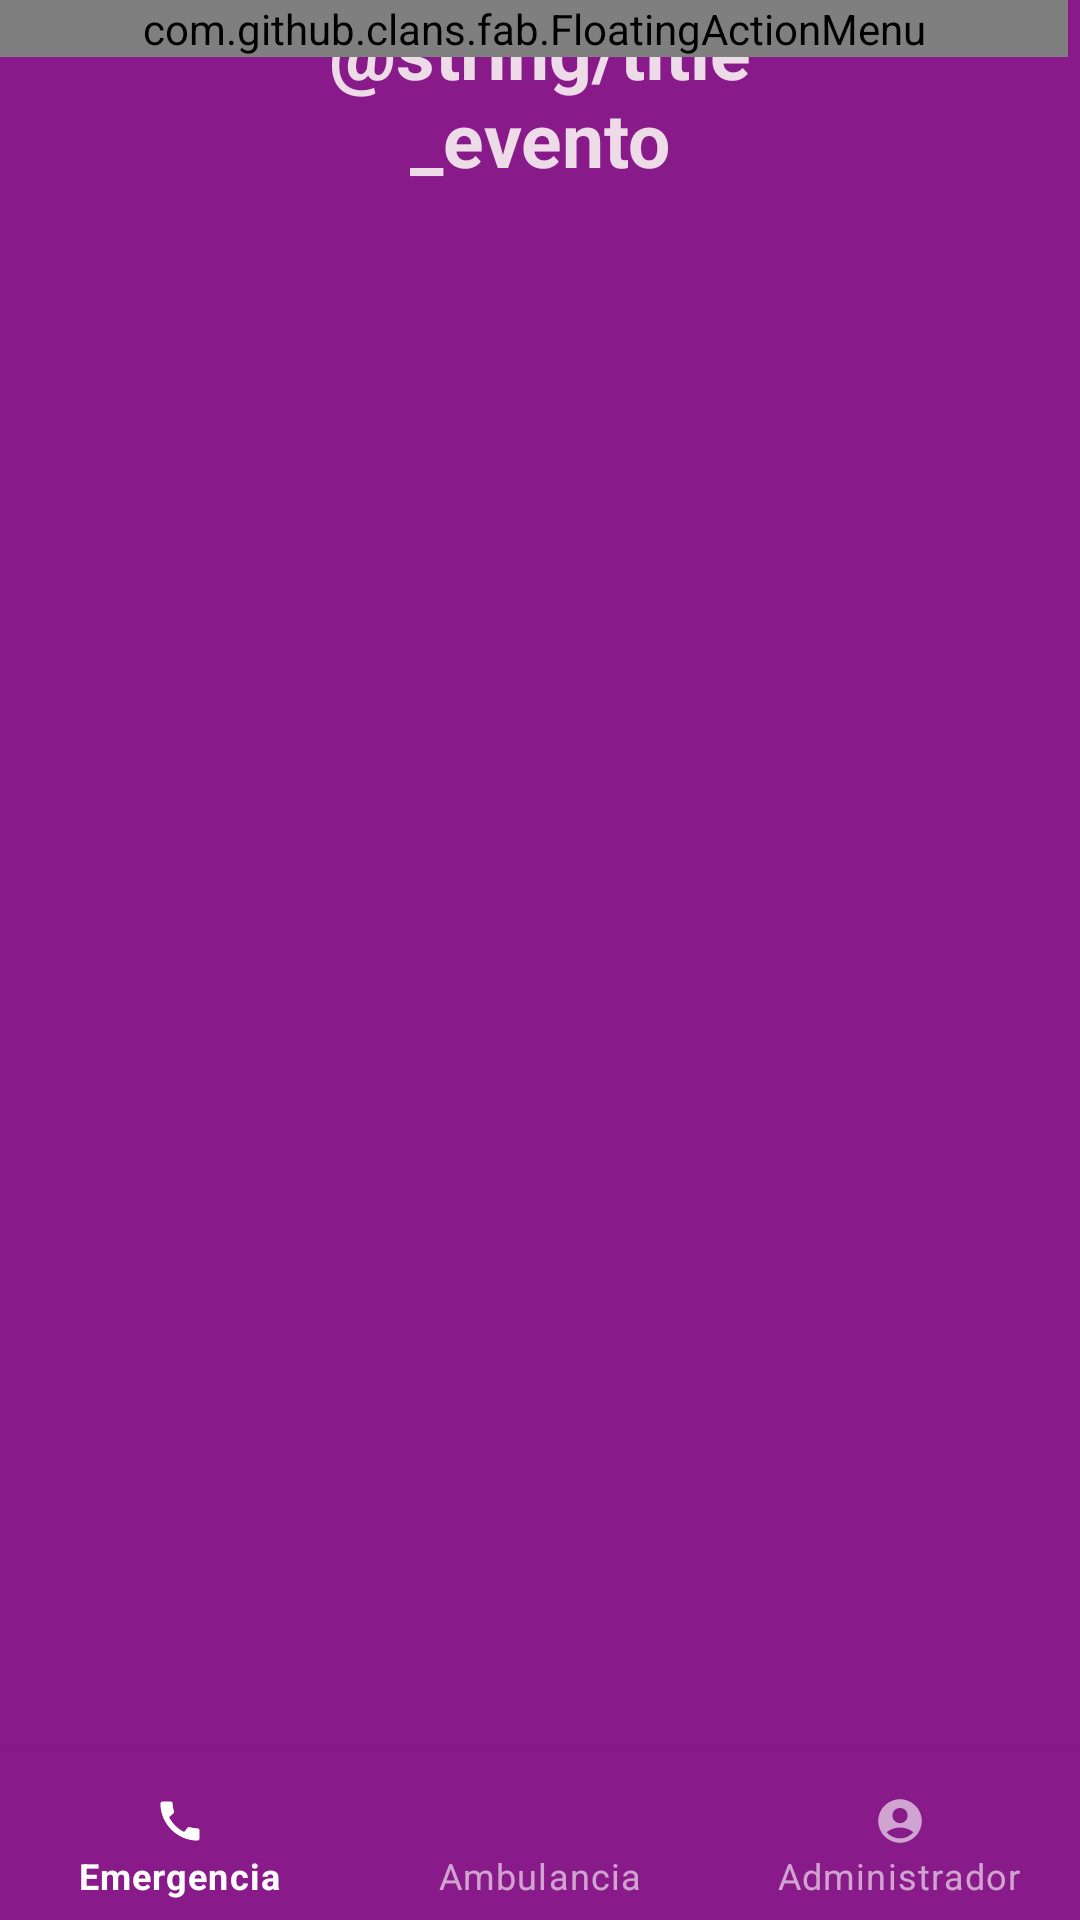

The Android layout XML behind this screen, and the referenced resources:
<!-- AndroidManifest.xml: application theme Theme.Android_Todes -->
<!-- res/layout/activity_evento_invitado.xml -->
<?xml version="1.0" encoding="utf-8"?>
<RelativeLayout xmlns:android="http://schemas.android.com/apk/res/android"
    xmlns:app="http://schemas.android.com/apk/res-auto"
    xmlns:tools="http://schemas.android.com/tools"
    xmlns:fab="http://schemas.android.com/apk/res-auto"
    android:layout_width="match_parent"
    android:layout_height="match_parent"
    tools:context=".MainActivityEvento"
    android:background="@drawable/fond_form_inicidencia">
    

    <TextView
        android:id="@+id/textViewEventos"
        android:layout_width="match_parent"
        android:layout_height="wrap_content"
        android:layout_alignParentStart="true"
        android:layout_alignParentTop="true"
        android:layout_alignParentEnd="true"
        android:layout_marginStart="100dp"
        android:layout_marginTop="0dp"
        android:layout_marginEnd="100dp"
        android:gravity="center"
        android:text="@string/title_evento"
        android:textColor="@color/white_text"
        android:textSize="25dp"
        android:textStyle="bold" />



    <androidx.recyclerview.widget.RecyclerView
        android:id="@+id/rv_eventos"
        android:layout_width="match_parent"
        android:layout_height="456dp"
        android:layout_above="@+id/bottom_navigation_evento_invitado"
        android:layout_below="@+id/textViewEventos"
        android:layout_alignParentStart="true"
        android:layout_alignParentEnd="true"
        android:layout_marginStart="2dp"
        android:layout_marginTop="0dp"
        android:layout_marginEnd="2dp"
        android:layout_marginBottom="0dp" />

    <LinearLayout
        android:layout_width="match_parent"
        android:layout_height="wrap_content"
        android:layout_alignParentTop="true"
        android:orientation="vertical">

        <com.github.clans.fab.FloatingActionMenu
            android:id="@+id/MenuPrincipal"
            android:layout_width="match_parent"
            android:layout_height="match_parent"
            android:layout_alignParentTop="true"
            android:layout_alignParentRight="true"
            android:layout_alignParentBottom="true"
            android:layout_marginRight="4dp"
            android:layout_marginBottom="50dp"
            app:menu_fab_label="Menu"
            fab:menu_colorNormal="@color/azulfront"
            fab:menu_colorPressed="@color/moradofront"
            fab:menu_labels_textColor="@color/white"
            fab:menu_labels_showShadow="false"
            fab:menu_labels_cornerRadius="10dp">

            <com.github.clans.fab.FloatingActionButton
                android:id="@+id/btnNoticiasInvitado"
                android:layout_width="match_parent"
                android:layout_height="match_parent"
                android:onClick="Noticia_event"
                android:src="@drawable/ic_news"
                app:fab_label="Noticias"
                fab:menu_labels_textColor="@color/white"
                app:fab_colorNormal="@color/azulfront"
                app:fab_colorPressed="@color/moradofront"
                tools:ignore="OnClick" />

          

            <com.github.clans.fab.FloatingActionButton
                android:id="@+id/btnIrIniciarSesion"
                android:layout_width="match_parent"
                android:layout_height="match_parent"
                android:src="@drawable/ic_users"
                android:onClick="inicioSesion_event"
                app:fab_label="Iniciar Sesion"
                fab:menu_labels_textColor="@color/white"
                app:fab_colorNormal="@color/azulfront"
                app:fab_colorPressed="@color/moradofront"
                tools:ignore="OnClick" />

        </com.github.clans.fab.FloatingActionMenu>
    </LinearLayout>

    <com.google.android.material.bottomnavigation.BottomNavigationView
        android:id="@+id/bottom_navigation_evento_invitado"
        style="@style/Widget.MaterialComponents.BottomNavigationView.Colored"
        android:layout_width="match_parent"
        android:layout_height="wrap_content"
        android:layout_alignParentStart="true"
        android:layout_alignParentEnd="true"
        android:layout_alignParentBottom="true"
        android:layout_marginStart="0dp"
        android:layout_marginEnd="0dp"
        android:layout_marginBottom="0dp"
        android:background="@color/moradofront"
        app:backgroundTint="@null"
        app:fab_colorNormal="@color/azulfront"
        app:itemIconSize="30dp"
        app:layout_constraintBottom_toBottomOf="parent"
        app:layout_constraintVertical_bias="6.0"
        app:menu="@menu/bottom_navigation" />
    
</RelativeLayout>
<!-- resources referenced by this layout -->
<resources>
  <color name="azulfront">#00ADB5</color>
  <color name="moradofront">#891A89</color>
  <color name="white">#FFFFFFFF</color>
  <color name="white_text">#E6F8F2F2</color>
  <!-- drawable bandera: png bitmap (drawable, 220763 bytes) -->
  <!-- drawable fond_form_inicidencia (drawable) -->
  <?xml version="1.0" encoding="utf-8"?>
  <shape xmlns:android="http://schemas.android.com/apk/res/android">
     
     <solid android:color="@color/moradofront"></solid>
  
  </shape>
  <style name="Theme.Android_Todes" parent="Theme.MaterialComponents.DayNight.DarkActionBar">
          
          <item name="colorPrimary">@color/purple_500</item>
          <item name="colorPrimaryVariant">@color/purple_700</item>
          <item name="colorOnPrimary">@color/white</item>
          
          <item name="colorSecondary">@color/teal_200</item>
          <item name="colorSecondaryVariant">@color/teal_700</item>
          <item name="colorOnSecondary">@color/black</item>
          
          <item name="android:statusBarColor" tools:targetApi="l">?attr/colorPrimaryVariant</item>
          
      </style>
  <color name="purple_500">#FF6200EE</color>
  <color name="purple_700">#FF3700B3</color>
  <color name="teal_200">#FF03DAC5</color>
  <color name="teal_700">#FF018786</color>
  <color name="black">#FF000000</color>
</resources>
